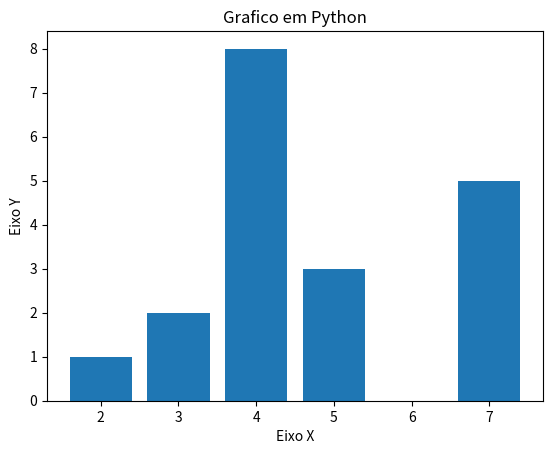

Write the Python code that produced this figure.
import matplotlib.pyplot as plt 

y = [1, 2, 5, 3, 8]
x = [2, 3, 7, 5, 4]

plt.title("Grafico em Python")

plt.xlabel("Eixo X")
plt.ylabel("Eixo Y")


plt.bar(x, y)
plt.show()